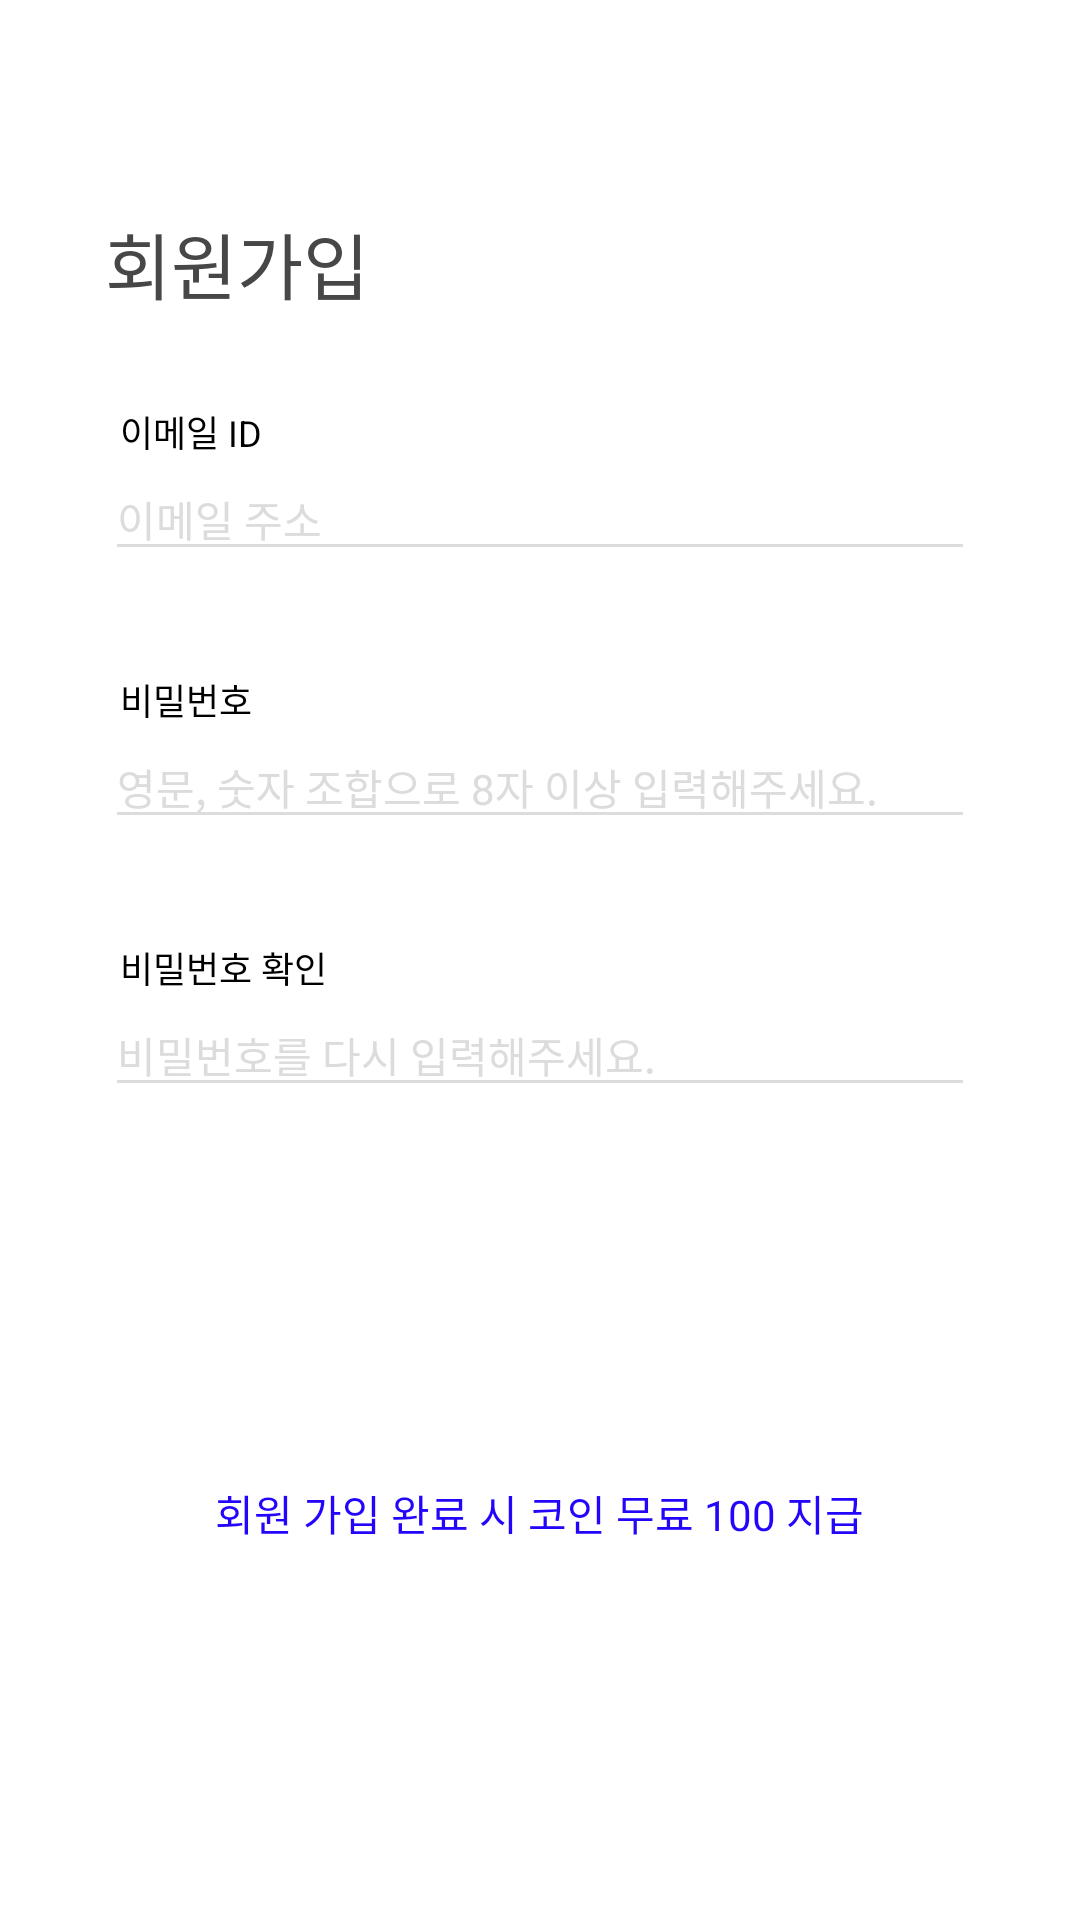

Write the Android layout XML for this screen, with the resource values it uses.
<!-- AndroidManifest.xml: application theme AppTheme -->
<!-- res/layout/activity_sign_up.xml -->
<?xml version="1.0" encoding="utf-8"?>
<LinearLayout xmlns:android="http://schemas.android.com/apk/res/android"
    xmlns:app="http://schemas.android.com/apk/res-auto"
    xmlns:tools="http://schemas.android.com/tools"
    android:layout_width="match_parent"
    android:layout_height="match_parent"
    android:focusable="true"
    android:focusableInTouchMode="true"
    android:orientation="vertical"
    android:background="#ffffff"
    tools:context=".SignUp">

    <TextView
        android:layout_width="wrap_content"
        android:layout_height="wrap_content"
        android:layout_marginLeft="35dp"
        android:layout_marginTop="70dp"
        android:text="회원가입"
        android:textColor="#474747"
        android:textSize="24sp" />


    <TextView
        android:layout_width="wrap_content"
        android:layout_height="wrap_content"
        android:layout_marginLeft="40dp"
        android:layout_marginTop="30dp"
        android:text="이메일 ID"
        android:textColor="#000000"
        android:textSize="12sp" />

    <EditText
        android:id="@+id/signup_email"
        android:layout_width="290dp"
        android:layout_height="wrap_content"
        android:layout_gravity="center"
        android:ems="10"
        android:hint="이메일 주소"
        android:inputType="textPersonName"
        android:textColorHint="#dcdcdc"
        android:textSize="14sp"
        android:theme="@style/EditTextStyle" />

    <TextView
        android:id="@+id/signup_email_check"
        android:layout_width="wrap_content"
        android:layout_height="wrap_content"
        android:textColor="#D0021B"
        android:layout_marginLeft="40dp" />

    <TextView
        android:layout_width="wrap_content"
        android:layout_height="wrap_content"
        android:layout_marginLeft="40dp"
        android:layout_marginTop="15dp"
        android:text="비밀번호"
        android:textColor="#000000"
        android:textSize="12sp" />

    <EditText
        android:id="@+id/signup_email_pw"
        android:layout_width="290dp"
        android:layout_height="wrap_content"
        android:layout_gravity="center"
        android:ems="10"
        android:hint="영문, 숫자 조합으로 8자 이상 입력해주세요."
        android:inputType="textPersonName|textPassword"
        android:textColorHint="#dcdcdc"
        android:textSize="14sp"
        android:theme="@style/EditTextStyle" />

    <TextView
        android:id="@+id/signup_pw_check"
        android:layout_width="wrap_content"
        android:layout_height="wrap_content"
        android:textColor="#D0021B"
        android:layout_marginLeft="40dp" />

    <TextView
        android:layout_width="wrap_content"
        android:layout_height="wrap_content"
        android:layout_marginLeft="40dp"
        android:layout_marginTop="15dp"
        android:text="비밀번호 확인"
        android:textColor="#000000"
        android:textSize="12sp" />

    <EditText
        android:id="@+id/signup_email_pw2"
        android:layout_width="290dp"
        android:layout_height="wrap_content"
        android:layout_gravity="center"
        android:ems="10"
        android:hint="비밀번호를 다시 입력해주세요."
        android:inputType="textPersonName|textPassword"
        android:textColorHint="#dcdcdc"
        android:textSize="14sp"
        android:theme="@style/EditTextStyle" />

    <TextView
        android:id="@+id/signup_pw_check2"
        android:layout_width="wrap_content"
        android:layout_height="wrap_content"
        android:textColor="#D0021B"
        android:layout_marginLeft="40dp" />


    <ImageView
        android:id="@+id/signup_btn"
        android:layout_width="261dp"
        android:layout_height="46dp"
        android:layout_gravity="center"
        android:layout_marginTop="30dp"
        android:background="@drawable/ic_btn_email_login"
        android:text="회원가입"
        android:textColor="#ffffff" />

    <TextView
        android:layout_width="wrap_content"
        android:layout_height="wrap_content"
        android:layout_gravity="center"
        android:layout_marginTop="30dp"
        android:text="회원 가입 완료 시 코인 무료 100 지급"
        android:textColor="#2205fa" />

</LinearLayout>
<!-- resources referenced by this layout -->
<resources>
  <style name="EditTextStyle" parent="Widget.AppCompat.EditText">
          <item name="colorControlNormal">#dcdcdc</item>
          <item name="colorControlActivated">@color/colorActivated</item>
          <item name="android:textColor">@color/colorText</item>
          <item name="android:textColorHint">@color/colorHint</item>
      </style>
  <style name="AppTheme" parent="Theme.AppCompat.Light.DarkActionBar">
          
          <item name="colorPrimary">@color/colorPrimary</item>
          <item name="colorPrimaryDark">@color/colorPrimaryDark</item>
          <item name="colorAccent">@color/colorAccent</item>
  
          <item name="windowActionBar">false</item>
          <item name="windowNoTitle">true</item>
      </style>
  <color name="colorActivated">#dcdcdc</color>
  <color name="colorText">#474747</color>
  <color name="colorHint">#9b9b9b</color>
  <color name="colorPrimary">#92b6d5</color>
  <color name="colorPrimaryDark">#92b6d5</color>
  <color name="colorAccent">#92b6d5</color>
</resources>
